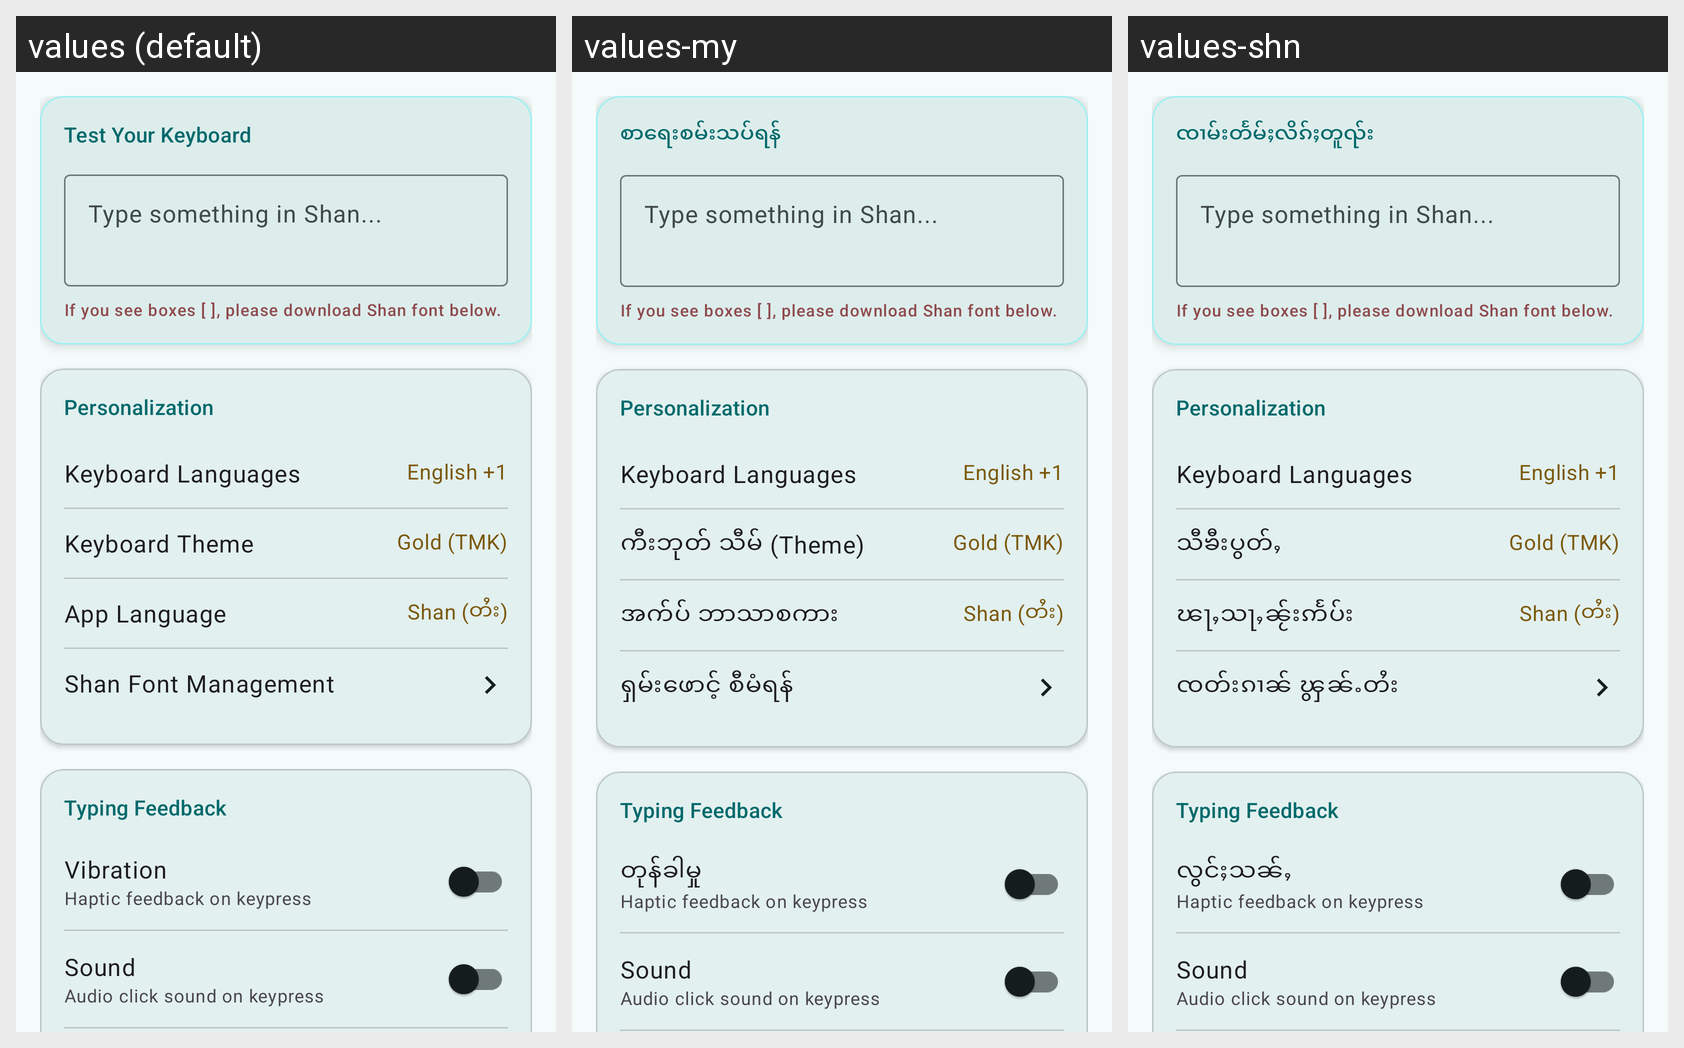

Locale-by-locale string values for the Android screen shown in this grid:
Android screen res/layout/fragment_settings.xml rendered under 3 locales, left to right: values (default), values-my, values-shn. Device: Nexus 5 (rendered at 1080×1920; each locale shown at half size, 540×960, under a caption strip naming it); theme Theme.TMKKeyboardPro.
Strings drawn on this screen, with the default value and each locale's value (text and hints the layout hard-codes, and strings that could not be matched under every locale, appear in the picture but are not listed):

test_keyboard
  values: Test Your Keyboard
  values-my: စာရေးစမ်းသပ်ရန်
  values-shn: ၸၢမ်းတႅမ်ႈလိၵ်ႈတူၺ်း

pref_theme
  values: Keyboard Theme
  values-my: ကီးဘုတ် သီမ် (Theme)
  values-shn: သီၶီးပွတ်ႇ

pref_app_language
  values: App Language
  values-my: အက်ပ် ဘာသာစကား
  values-shn: ၽႃႇသႃႇၼႂ်းဢႅပ်း

pref_font_mgmt
  values: Shan Font Management
  values-my: ရှမ်းဖောင့် စီမံရန်
  values-shn: ၸတ်းၵၢၼ် ၾွၼ်ႉတႆး

pref_vibration
  values: Vibration
  values-my: တုန်ခါမှု
  values-shn: လွင်ႈသၼ်ႇ
